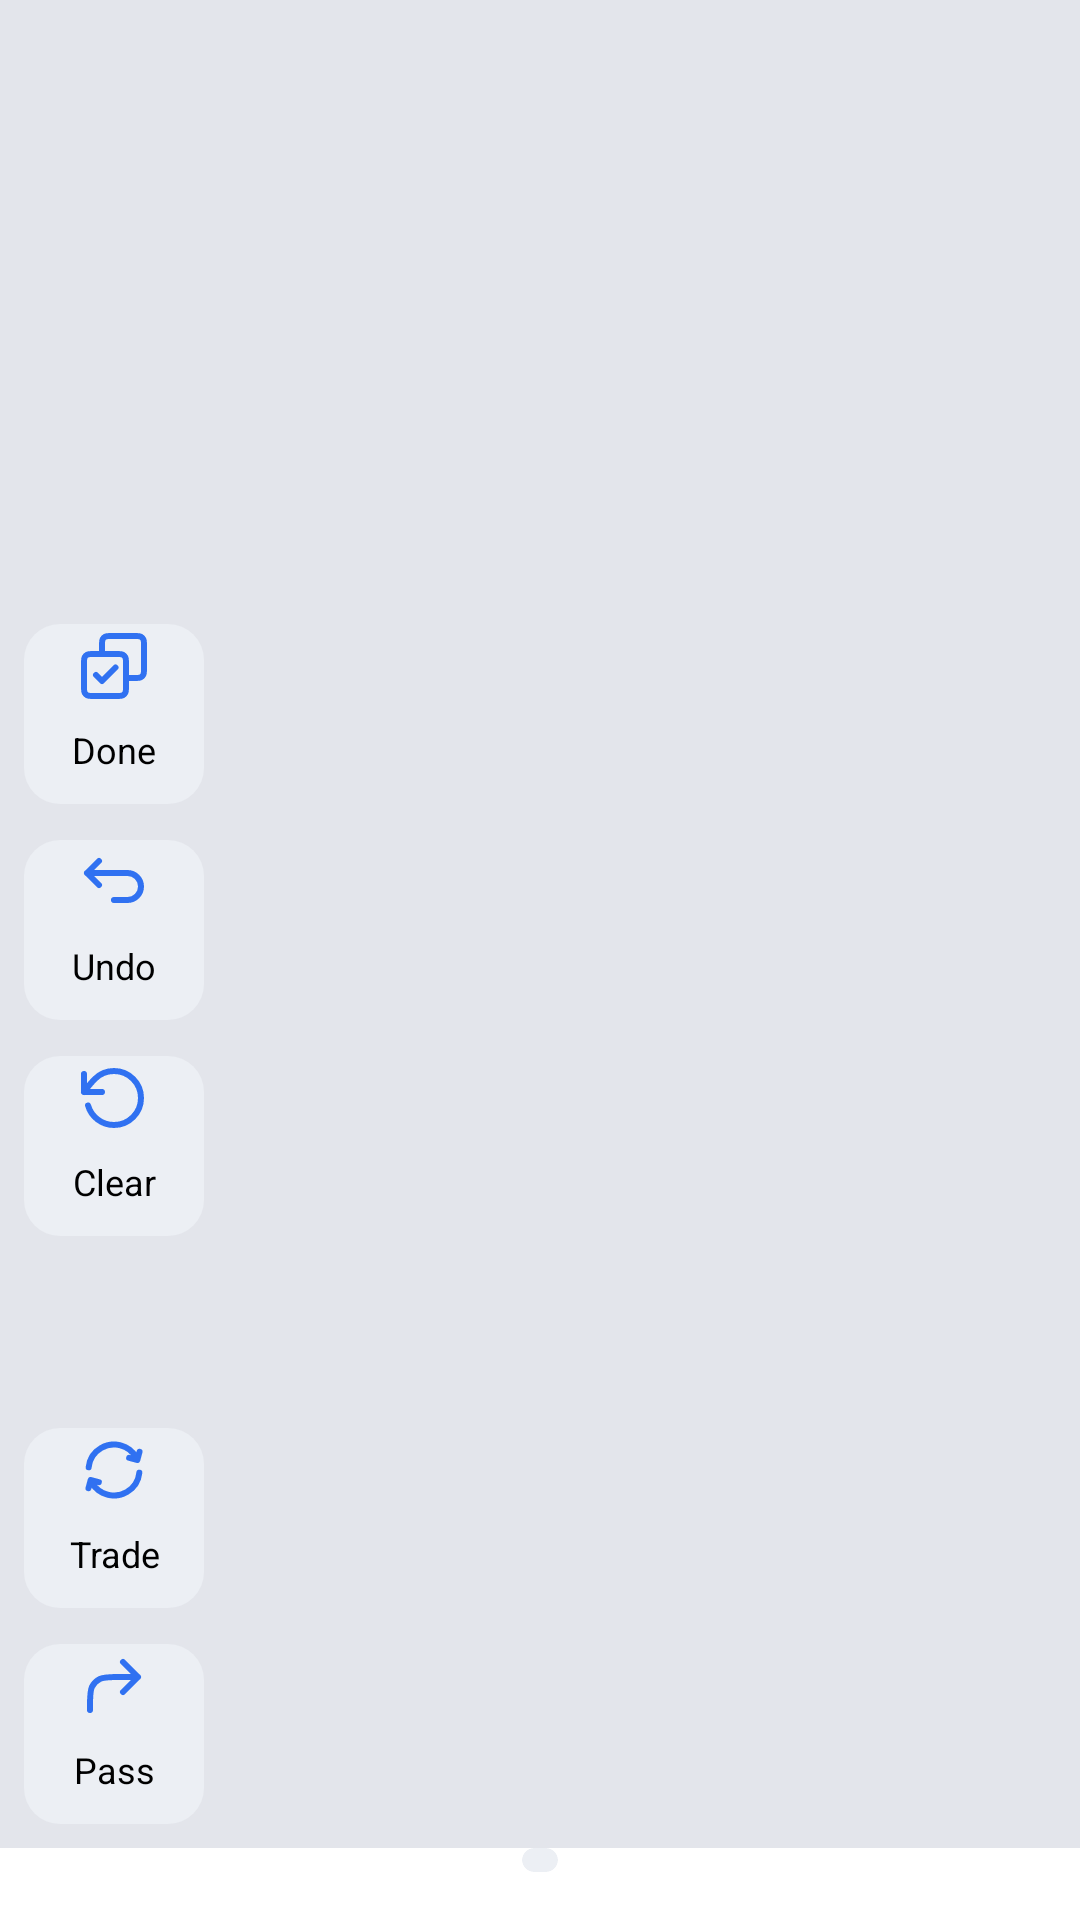

Here is an Android app screen rendered from its layout file. Give the layout XML and the strings, colors and styles it references.
<!-- AndroidManifest.xml: application theme Theme.Qwirkers -->
<!-- res/layout/activity_main.xml -->
<?xml version="1.0" encoding="utf-8"?>
<androidx.constraintlayout.widget.ConstraintLayout xmlns:android="http://schemas.android.com/apk/res/android"
    xmlns:app="http://schemas.android.com/apk/res-auto"
    xmlns:tools="http://schemas.android.com/tools"
    android:layout_width="match_parent"
    android:layout_height="match_parent"

    tools:context=".MainActivity">

    <HorizontalScrollView
        android:id="@+id/horizontalScrollView"
        android:layout_width="0dp"
        android:layout_height="0dp"
        android:layout_marginTop="-8dp"
        android:scrollbars="none"
        android:background="@color/neutral_200"
        app:layout_constraintBottom_toTopOf="@+id/hand_deck"
        app:layout_constraintEnd_toEndOf="parent"
        app:layout_constraintHorizontal_bias="1.0"
        app:layout_constraintStart_toStartOf="parent"
        app:layout_constraintTop_toBottomOf="@+id/players">

        <LinearLayout
            android:layout_width="wrap_content"
            android:layout_height="match_parent">

            <GridView
                android:id="@+id/game_board"
                android:layout_width="match_parent"
                android:layout_height="match_parent"
                android:horizontalSpacing="2dp"
                android:numColumns="auto_fit"
                android:scrollbars="none"
                android:verticalSpacing="2dp"
                app:layout_constraintEnd_toEndOf="parent"
                app:layout_constraintStart_toStartOf="parent"
                app:layout_constraintTop_toTopOf="parent" />
        </LinearLayout>
    </HorizontalScrollView>

    <androidx.recyclerview.widget.RecyclerView
        android:id="@+id/players"
        android:layout_width="match_parent"
        android:layout_height="wrap_content"
        android:layout_marginStart="4dp"
        android:layout_marginEnd="4dp"
        app:layout_constraintEnd_toEndOf="parent"
        app:layout_constraintStart_toStartOf="parent"
        app:layout_constraintTop_toTopOf="parent" />

    <androidx.cardview.widget.CardView
        android:id="@+id/hand_deck"
        android:layout_width="wrap_content"
        android:layout_height="wrap_content"
        android:layout_marginStart="8dp"
        android:layout_marginEnd="8dp"
        android:layout_marginBottom="16dp"
        app:cardBackgroundColor="@color/neutral_100"
        app:cardCornerRadius="12dp"
        app:cardElevation="0dp"
        app:layout_constraintBottom_toBottomOf="parent"
        app:layout_constraintEnd_toEndOf="parent"
        app:layout_constraintStart_toStartOf="parent">

        <FrameLayout
            android:layout_width="match_parent"
            android:layout_height="match_parent"
            android:paddingTop="4dp"
            android:paddingRight="6dp"
            android:paddingBottom="4dp"
            android:paddingLeft="6dp">

            <androidx.recyclerview.widget.RecyclerView
                android:id="@+id/player_hand"
                android:layout_width="wrap_content"
                android:layout_height="wrap_content"
                android:orientation="horizontal"
                app:layoutManager="androidx.recyclerview.widget.LinearLayoutManager" />
        </FrameLayout>
    </androidx.cardview.widget.CardView>

    <LinearLayout
        android:layout_width="wrap_content"
        android:layout_height="0dp"
        android:layout_marginStart="8dp"
        android:layout_marginBottom="8dp"
        android:orientation="vertical"
        app:layout_constraintBottom_toBottomOf="@+id/horizontalScrollView"
        app:layout_constraintStart_toStartOf="parent">

        <Button
            style="@style/Widget.Material3.Button"
            android:layout_width="60dp"
            android:layout_height="60dp"
            android:background="@drawable/button"
            android:drawableTop="@drawable/ic_done"
            android:drawableTint="@color/highlight"
            android:onClick="done"
            android:padding="2dp"
            android:text="@string/done"
            android:textColor="@color/black"
            android:textSize="@dimen/button_font_size"
            app:backgroundTint="@color/neutral_100" />

        <Space
            android:layout_width="match_parent"
            android:layout_height="@dimen/button_spacing" />

        <Button
            style="@style/Widget.Material3.Button"
            android:onClick="undo"
            android:layout_width="60dp"
            android:layout_height="60dp"
            android:background="@drawable/button"
            android:drawableTop="@drawable/ic_undo"
            android:padding="2dp"
            android:text="@string/undo"
            android:textColor="@color/black"
            android:textSize="@dimen/button_font_size"
            app:backgroundTint="@color/neutral_100"
            android:drawableTint="@color/highlight"/>

        <Space
            android:layout_width="match_parent"
            android:layout_height="@dimen/button_spacing" />

        <Button
            style="@style/Widget.Material3.Button"
            android:onClick="clear"
            android:layout_width="60dp"
            android:layout_height="60dp"
            android:background="@drawable/button"
            android:drawableTop="@drawable/ic_clear"
            android:padding="2dp"
            android:text="@string/clear"
            android:textColor="@color/black"
            android:textSize="@dimen/button_font_size"
            app:backgroundTint="@color/neutral_100"
            android:drawableTint="@color/highlight"/>

        <Space
            android:layout_width="match_parent"
            android:layout_height="64dp" />

        <Button
            style="@style/Widget.Material3.Button"
            android:onClick="trade"
            android:layout_width="60dp"
            android:layout_height="60dp"
            android:background="@drawable/button"
            android:drawableTop="@drawable/ic_trade"
            android:padding="2dp"
            android:text="@string/trade"
            android:textColor="@color/black"
            android:textSize="@dimen/button_font_size"
            app:backgroundTint="@color/neutral_100"
            android:drawableTint="@color/highlight"/>

        <Space
            android:layout_width="match_parent"
            android:layout_height="@dimen/button_spacing" />

        <Button
            style="@style/Widget.Material3.Button"
            android:onClick="pass"
            android:layout_width="60dp"
            android:layout_height="60dp"
            android:background="@drawable/button"
            android:drawableTop="@drawable/ic_pass"
            android:padding="2dp"
            android:text="@string/pass"
            android:textColor="@color/black"
            android:textSize="@dimen/button_font_size"
            app:backgroundTint="@color/neutral_100"
            android:drawableTint="@color/highlight"/>

    </LinearLayout>

</androidx.constraintlayout.widget.ConstraintLayout>
<!-- resources referenced by this layout -->
<resources>
  <color name="black">#FF000000</color>
  <color name="highlight">#3071F1</color>
  <color name="neutral_100">#ECEFF4</color>
  <color name="neutral_200">#E3E5EB</color>
  <dimen name="button_font_size">12sp</dimen>
  <dimen name="button_spacing">12dp</dimen>
  <!-- drawable button (drawable) -->
  <?xml version="1.0" encoding="utf-8"?>
  <ripple xmlns:android="http://schemas.android.com/apk/res/android" android:color="@color/neutral_300">
      <item>
          <shape>
              <corners  android:radius="12dp"/>
              <solid android:color="@color/neutral_100"/>
          </shape>
      </item>
  </ripple>
  <!-- drawable ic_clear (drawable) -->
  <vector xmlns:android="http://schemas.android.com/apk/res/android"
      android:width="24dp"
      android:height="24dp"
      android:viewportWidth="24"
      android:viewportHeight="24">
    <path
        android:pathData="M2,10C2,10 4.005,7.2682 5.6338,5.6382C7.2627,4.0083 9.5136,3 12,3C16.9706,3 21,7.0294 21,12C21,16.9706 16.9706,21 12,21C7.8969,21 4.4351,18.2543 3.3518,14.5M2,10V4M2,10H8"
        android:strokeLineJoin="round"
        android:strokeWidth="2"
        android:fillColor="#00000000"
        android:strokeColor="@color/black"
        android:strokeLineCap="round"/>
  </vector>
  <!-- drawable ic_pass (drawable) -->
  <vector xmlns:android="http://schemas.android.com/apk/res/android"
      android:width="24dp"
      android:height="24dp"
      android:viewportWidth="24"
      android:viewportHeight="24">
    <path
        android:pathData="M4,20V18.6C4,15.2397 4,13.5595 4.654,12.2761C5.2292,11.1471 6.1471,10.2292 7.2761,9.654C8.5595,9 10.2397,9 13.6,9H20M20,9L15,14M20,9L15,4"
        android:strokeLineJoin="round"
        android:strokeWidth="2"
        android:fillColor="#00000000"
        android:strokeColor="@color/black"
        android:strokeLineCap="round"/>
  </vector>
  <!-- drawable ic_undo (drawable) -->
  <vector xmlns:android="http://schemas.android.com/apk/res/android"
      android:width="24dp"
      android:height="24dp"
      android:viewportWidth="24"
      android:viewportHeight="24">
    <path
        android:pathData="M3,9H16.5C18.9853,9 21,11.0147 21,13.5C21,15.9853 18.9853,18 16.5,18H12M3,9L7,5M3,9L7,13"
        android:strokeLineJoin="round"
        android:strokeWidth="2"
        android:fillColor="#00000000"
        android:strokeColor="@color/black"
        android:strokeLineCap="round"/>
  </vector>
  <string name="clear">Clear</string>
  <string name="done">Done</string>
  <string name="pass">Pass</string>
  <string name="trade">Trade</string>
  <string name="undo">Undo</string>
  <style name="Theme.Qwirkers" parent="Theme.MaterialComponents.DayNight.DarkActionBar">
          
          <item name="colorPrimary">@color/purple_500</item>
          <item name="colorPrimaryVariant">@color/purple_700</item>
          <item name="colorOnPrimary">@color/white</item>
          
          <item name="colorSecondary">@color/teal_200</item>
          <item name="colorSecondaryVariant">@color/teal_700</item>
          <item name="colorOnSecondary">@color/black</item>
          
          <item name="android:statusBarColor" tools:targetApi="l">?attr/colorPrimaryVariant</item>
          
      </style>
  <color name="neutral_300">#BABEC6</color>
  <color name="purple_500">#FF6200EE</color>
  <color name="purple_700">#FF3700B3</color>
  <color name="white">#FFFFFFFF</color>
  <color name="teal_200">#FF03DAC5</color>
  <color name="teal_700">#FF018786</color>
</resources>
